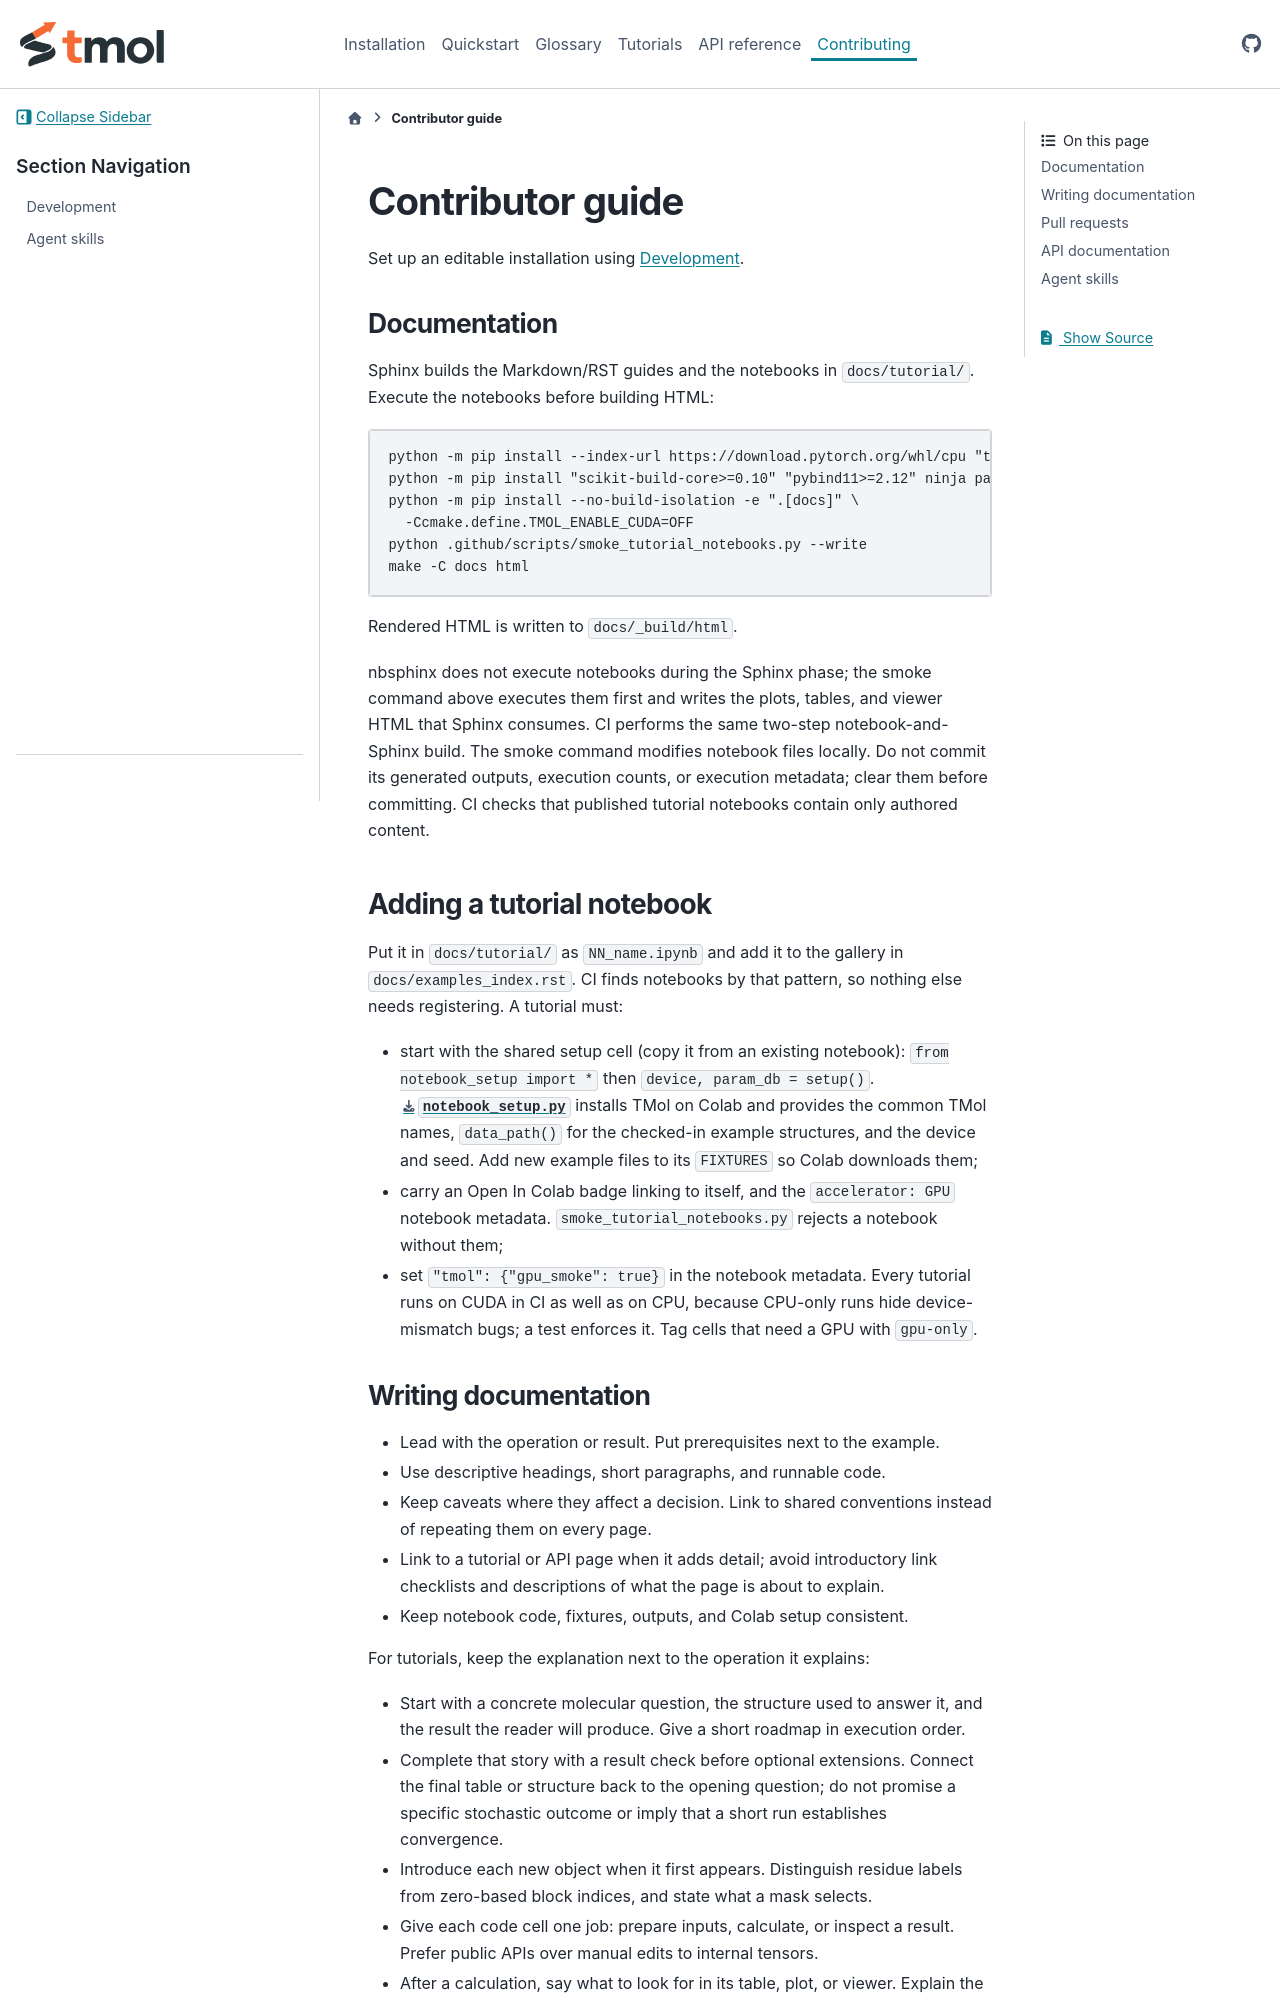

repository: RosettaCommons/tmol · page: previews/pr-640/contributor_guide.html · generator: sphinx

# Contributor guide

Set up an editable installation using {doc}`Development </user_guide/development>`.

## Documentation

Sphinx builds the Markdown/RST guides and the notebooks in `docs/tutorial/`.
Execute the notebooks before building HTML:

```bash
python -m pip install --index-url https://download.pytorch.org/whl/cpu "torch>=2.14"
python -m pip install "scikit-build-core>=0.10" "pybind11>=2.12" ninja packaging "cmake>=3.24,<4"
python -m pip install --no-build-isolation -e ".[docs]" \
  -Ccmake.define.TMOL_ENABLE_CUDA=OFF
python .github/scripts/smoke_tutorial_notebooks.py --write
make -C docs html
```

Rendered HTML is written to `docs/_build/html`.

nbsphinx does not execute notebooks during the Sphinx phase; the smoke command
above executes them first and writes the plots, tables, and viewer HTML that
Sphinx consumes. CI performs the same two-step notebook-and-Sphinx build.
The smoke command modifies notebook files locally. Do not commit its generated
outputs, execution counts, or execution metadata; clear them before committing.
CI checks that published tutorial notebooks contain only authored content.

### Adding a tutorial notebook

Put it in `docs/tutorial/` as `NN_name.ipynb` and add it to the gallery in
`docs/examples_index.rst`. CI finds notebooks by that pattern, so nothing else
needs registering. A tutorial must:

- start with the shared setup cell (copy it from an existing notebook):
  `from notebook_setup import *` then `device, param_db = setup()`.
  [`notebook_setup.py`](tutorial/notebook_setup.py) installs TMol on Colab and
  provides the common TMol names, `data_path()` for the checked-in example
  structures, and the device and seed. Add new example files to its `FIXTURES`
  so Colab downloads them;
- carry an Open In Colab badge linking to itself, and the `accelerator: GPU`
  notebook metadata. `smoke_tutorial_notebooks.py` rejects a notebook without
  them;
- set `"tmol": {"gpu_smoke": true}` in the notebook metadata. Every tutorial
  runs on CUDA in CI as well as on CPU, because CPU-only runs hide
  device-mismatch bugs; a test enforces it. Tag cells that need a GPU with
  `gpu-only`.
